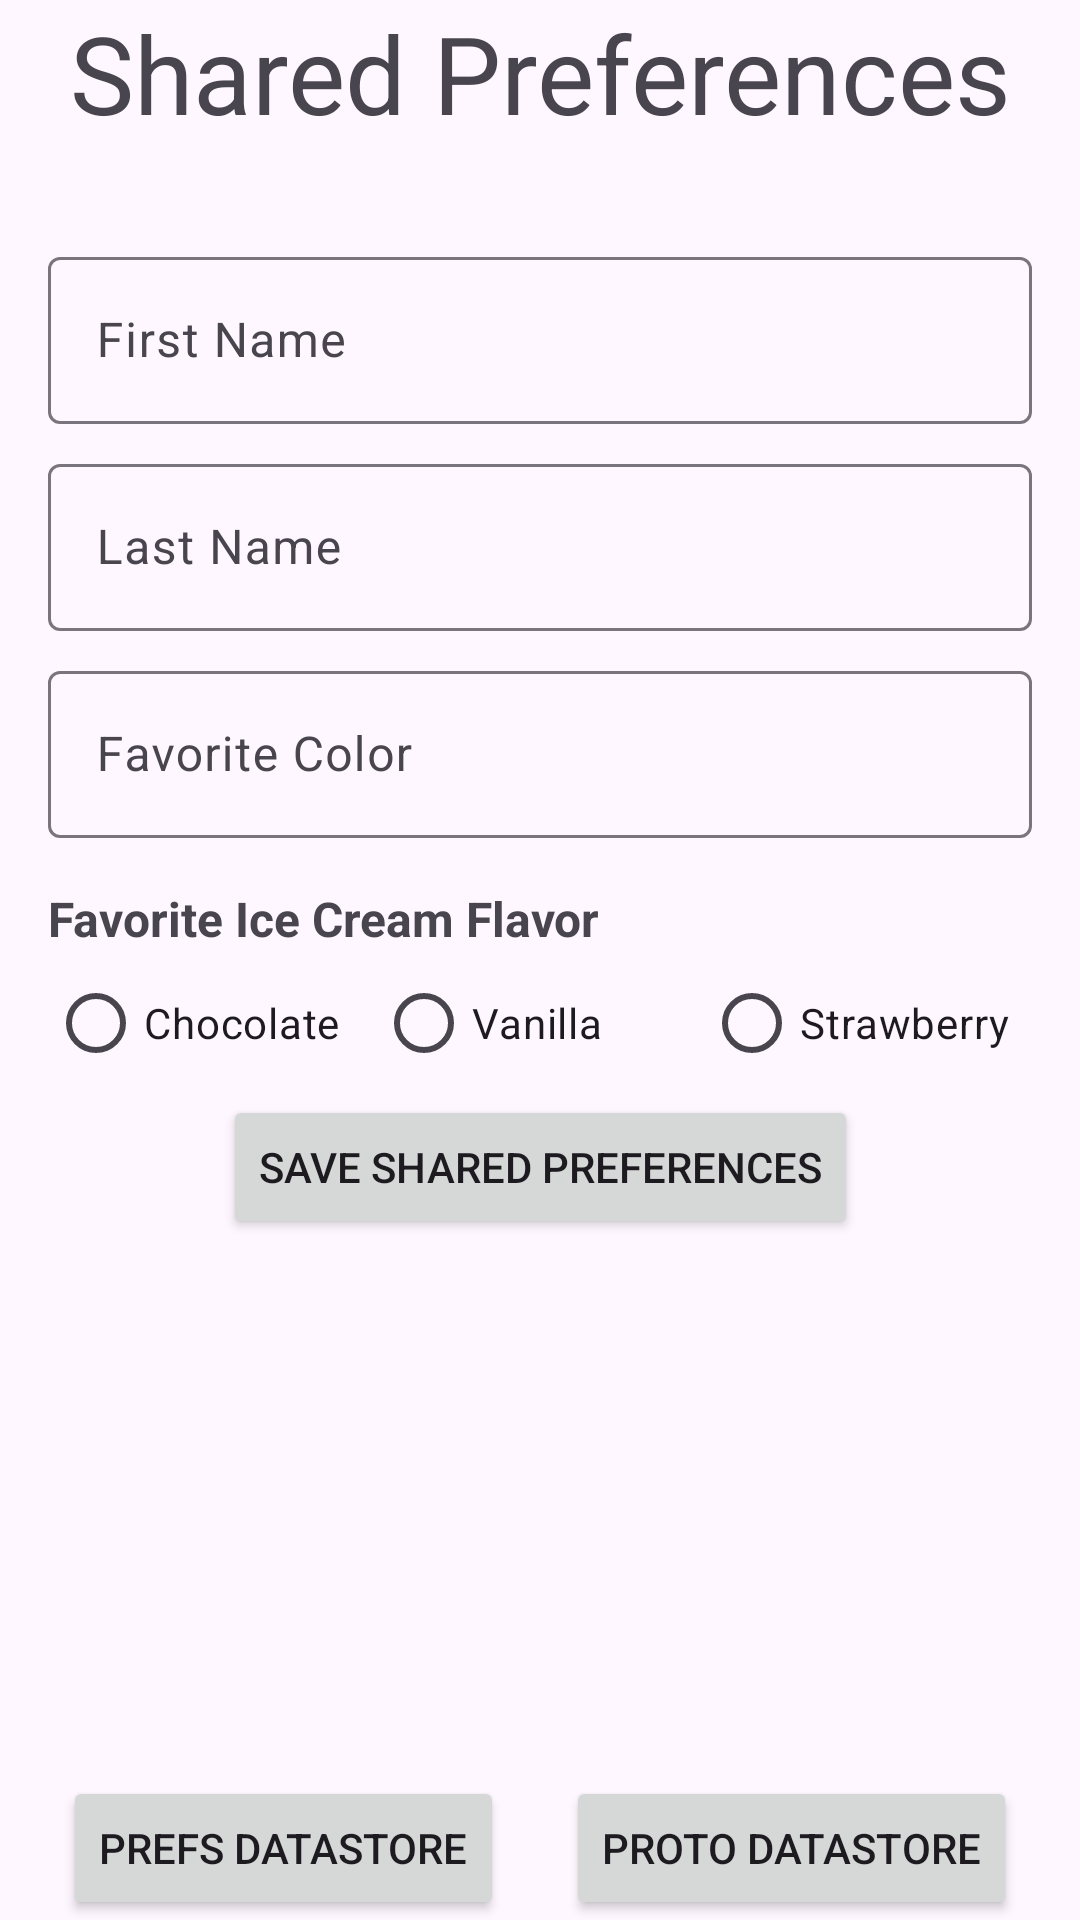

Write the Android layout XML for this screen, with the resource values it uses.
<!-- AndroidManifest.xml: application theme Theme.PreferanceStorageExample -->
<!-- res/layout/activity_shared_preferences.xml -->
<?xml version="1.0" encoding="utf-8"?>
<androidx.constraintlayout.widget.ConstraintLayout xmlns:android="http://schemas.android.com/apk/res/android"
    xmlns:app="http://schemas.android.com/apk/res-auto"
    xmlns:tools="http://schemas.android.com/tools"
    android:layout_width="match_parent"
    android:layout_height="match_parent"
    tools:context=".SharedPreferencesActivity">

    <Button
        android:id="@+id/btnSave"
        android:layout_width="wrap_content"
        android:layout_height="wrap_content"
        android:text="Save Shared Preferences"

        app:layout_constraintEnd_toEndOf="parent"
        app:layout_constraintStart_toStartOf="parent"
        app:layout_constraintTop_toBottomOf="@+id/rgIceCreamFlavor" />

    <com.google.android.material.textfield.TextInputLayout
        android:id="@+id/tilFirstname"
        style="@style/Widget.Material3.TextInputEditText.FilledBox.Dense"
        android:layout_width="match_parent"
        android:layout_height="wrap_content"
        android:layout_marginTop="32dp"
        android:hint="First Name"
        android:padding="0dp"
        app:layout_constraintEnd_toEndOf="parent"
        app:layout_constraintStart_toStartOf="parent"
        app:layout_constraintTop_toBottomOf="@+id/tvHeader">

        <com.google.android.material.textfield.TextInputEditText
            android:id="@+id/etFirstName"
            android:layout_width="match_parent"
            android:layout_height="wrap_content"
            android:ems="10"
            android:inputType="text"

            />
    </com.google.android.material.textfield.TextInputLayout>

    <com.google.android.material.textfield.TextInputLayout
        android:id="@+id/tilLastName"
        android:layout_width="match_parent"
        android:layout_height="wrap_content"
        android:hint="Last Name"
        style="@style/Widget.Material3.TextInputEditText.FilledBox.Dense"
        android:padding="0dp"
        android:layout_marginTop="8dp"
        app:layout_constraintEnd_toEndOf="parent"
        app:layout_constraintStart_toStartOf="parent"
        app:layout_constraintTop_toBottomOf="@id/tilFirstname"
        >

        <com.google.android.material.textfield.TextInputEditText
            android:id="@+id/etLastName"
            android:layout_width="match_parent"
            android:layout_height="wrap_content"
            android:ems="10"
            android:inputType="text"
            />

    </com.google.android.material.textfield.TextInputLayout>


    <com.google.android.material.textfield.TextInputLayout
        android:id="@+id/tilFavoriteColor"
        android:layout_width="match_parent"
        android:layout_height="wrap_content"
        android:hint="Favorite Color"
        style="@style/Widget.Material3.TextInputEditText.FilledBox.Dense"
        android:padding="0dp"
        android:layout_marginTop="8dp"
        app:layout_constraintEnd_toEndOf="parent"
        app:layout_constraintStart_toStartOf="parent"
        app:layout_constraintTop_toBottomOf="@id/tilLastName"
        >
        <com.google.android.material.textfield.TextInputEditText
            android:id="@+id/etFavoriteColor"
            android:layout_width="match_parent"
            android:layout_height="wrap_content"
            android:ems="10"
            android:inputType="text"
            />
    </com.google.android.material.textfield.TextInputLayout>



    <RadioGroup
        android:id="@+id/rgIceCreamFlavor"
        android:layout_width="match_parent"
        android:layout_height="wrap_content"
        android:layout_marginHorizontal="16dp"
        android:gravity="start"
        android:orientation="horizontal"
        app:layout_constraintEnd_toEndOf="parent"
        app:layout_constraintStart_toStartOf="parent"
        app:layout_constraintTop_toBottomOf="@+id/tvFavoriteIceCreamFlavorLabel">

        <RadioButton
            android:id="@+id/rbChocolate"
            android:layout_width="match_parent"
            android:layout_height="wrap_content"
            android:layout_weight="1"
            android:text="Chocolate" />

        <RadioButton
            android:id="@+id/rbVanilla"
            android:layout_width="match_parent"
            android:layout_height="wrap_content"
            android:layout_weight="1"
            android:text="Vanilla" />

        <RadioButton
            android:id="@+id/rbStrawberry"
            android:layout_width="match_parent"
            android:layout_height="wrap_content"
            android:layout_weight="1"
            android:text="Strawberry" />

    </RadioGroup>

    <Button
        android:id="@+id/btnGoToPrefDataStore"
        android:layout_width="wrap_content"
        android:layout_height="wrap_content"
        android:text="Prefs DataStore"
        app:layout_constraintBottom_toBottomOf="parent"

        app:layout_constraintEnd_toStartOf="@+id/btnGoToProtoDataStore"
        app:layout_constraintHorizontal_bias="0.5"
        app:layout_constraintStart_toStartOf="parent" />

    <Button
        android:id="@+id/btnGoToProtoDataStore"
        android:layout_width="wrap_content"
        android:layout_height="wrap_content"
        android:text="Proto DataStore"
        app:layout_constraintBottom_toBottomOf="parent"

        app:layout_constraintEnd_toEndOf="parent"
        app:layout_constraintHorizontal_bias="0.5"
        app:layout_constraintStart_toEndOf="@+id/btnGoToPrefDataStore" />

    <TextView
        android:id="@+id/tvHeader"
        android:layout_width="wrap_content"
        android:layout_height="wrap_content"
        android:text="Shared Preferences"
        android:textSize="36sp"
        app:layout_constraintEnd_toEndOf="parent"
        app:layout_constraintStart_toStartOf="parent"
        app:layout_constraintTop_toTopOf="parent" />

    <TextView
        android:id="@+id/tvFavoriteIceCreamFlavorLabel"
        android:layout_width="wrap_content"
        android:layout_height="wrap_content"
        android:textSize="16sp"
        android:layout_marginTop="16dp"
        android:textStyle="bold"
        android:layout_marginLeft="16dp"
        android:text="Favorite Ice Cream Flavor"
        app:layout_constraintTop_toBottomOf="@id/tilFavoriteColor"
        app:layout_constraintStart_toStartOf="parent"
        />

</androidx.constraintlayout.widget.ConstraintLayout>
<!-- resources referenced by this layout -->
<resources>
  <style name="Theme.PreferanceStorageExample" parent="Base.Theme.PreferanceStorageExample" />
  <style name="Base.Theme.PreferanceStorageExample" parent="Theme.Material3.DayNight.NoActionBar">
          
          
      </style>
</resources>
